7-way image classification set "gesture_rf" from GitHub (LukitaFalensiaMarjan/Persentation_Coach); label vocabulary: gestur aktif, membelakangi, menunduk, pointing at slide, netral, tangan terlipat, tangan tersembunyi.

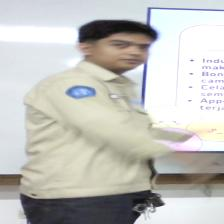
Label: pointing at slide

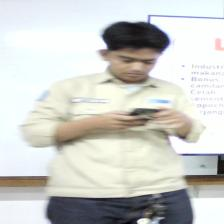
Label: menunduk

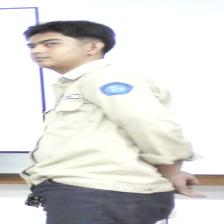
Label: tangan tersembunyi

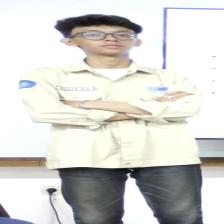
Label: tangan terlipat

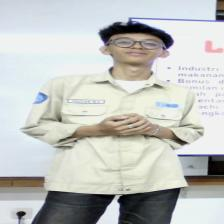
Label: gestur aktif

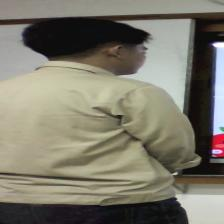
Label: membelakangi
